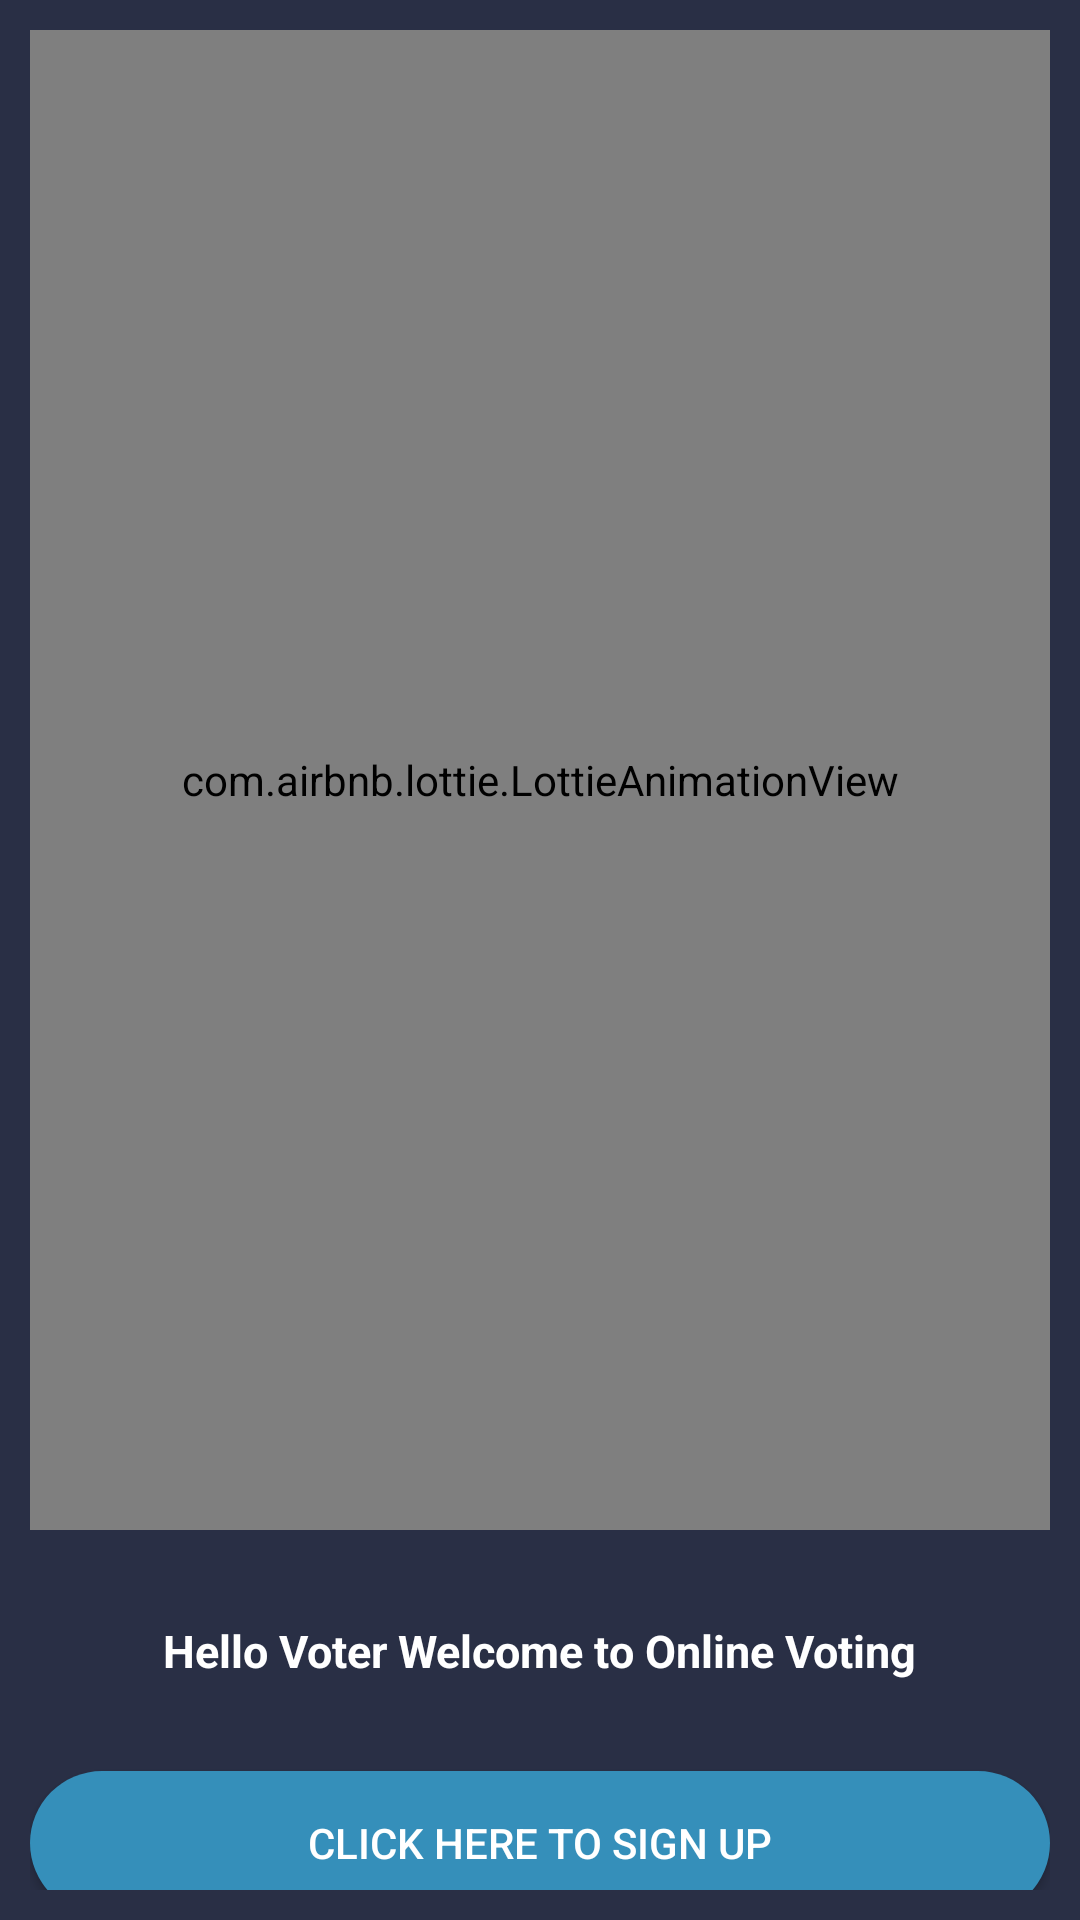

This screen was rendered from an Android layout file. Write that file and the resources it references.
<!-- AndroidManifest.xml: application theme AppTheme -->
<!-- res/layout/activity_welcome.xml -->
<?xml version="1.0" encoding="utf-8"?>
<ScrollView xmlns:android="http://schemas.android.com/apk/res/android"
    xmlns:app="http://schemas.android.com/apk/res-auto"
    xmlns:tools="http://schemas.android.com/tools"
    android:layout_width="match_parent"
    android:layout_height="match_parent"
    android:padding="10dp"
    android:background="#292F45"
    tools:context=".Welcome">

    <LinearLayout
        android:layout_width="match_parent"
        android:layout_height="match_parent"
        android:orientation="vertical">

        <com.airbnb.lottie.LottieAnimationView
            android:layout_width="match_parent"
            android:layout_height="500dp"
            app:lottie_rawRes="@raw/robot"
            app:lottie_autoPlay="true"
            app:lottie_loop="true"/>

        <TextView
            android:layout_width="wrap_content"
            android:layout_height="wrap_content"
            android:text="Hello Voter Welcome to Online Voting"
            android:textStyle="bold"
            android:textColor="#fff"
            android:layout_gravity="center"
            android:layout_marginTop="30dp"
            android:textSize="15dp"/>

        <Button
            android:id="@+id/btn"
            android:layout_width="match_parent"
            android:layout_height="wrap_content"
            android:layout_gravity="center"
            android:layout_marginTop="30dp"
            android:text="click here to sign up"
            android:background="@drawable/custombtn"
            android:textColor="#fff"/>

    </LinearLayout>

</ScrollView>
<!-- resources referenced by this layout -->
<resources>
  <!-- drawable custombtn (drawable) -->
  <?xml version="1.0" encoding="utf-8"?>
  <shape xmlns:android="http://schemas.android.com/apk/res/android">
      <corners android:radius="100dp"/>
      <solid android:color="#358fba"/>
  </shape>
  <style name="AppTheme" parent="Theme.AppCompat.Light.NoActionBar">
          
          <item name="colorPrimary">#14ccc4</item>
          <item name="colorPrimaryDark">#14ccc4</item>
          <item name="colorAccent">#14ccc4</item>
      </style>
</resources>
